Labelled photos from "color_detector", an image-classification folder in paanajot/goldbox. The possible labels are: green, green inputs, purple, purple inputs, red, red inputs.

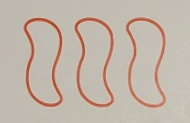
Label: red

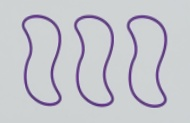
Label: purple

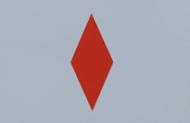
Label: red

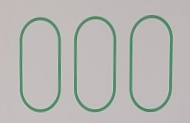
Label: green

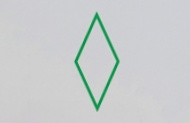
Label: green

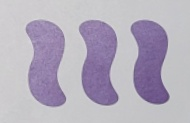
Label: purple
